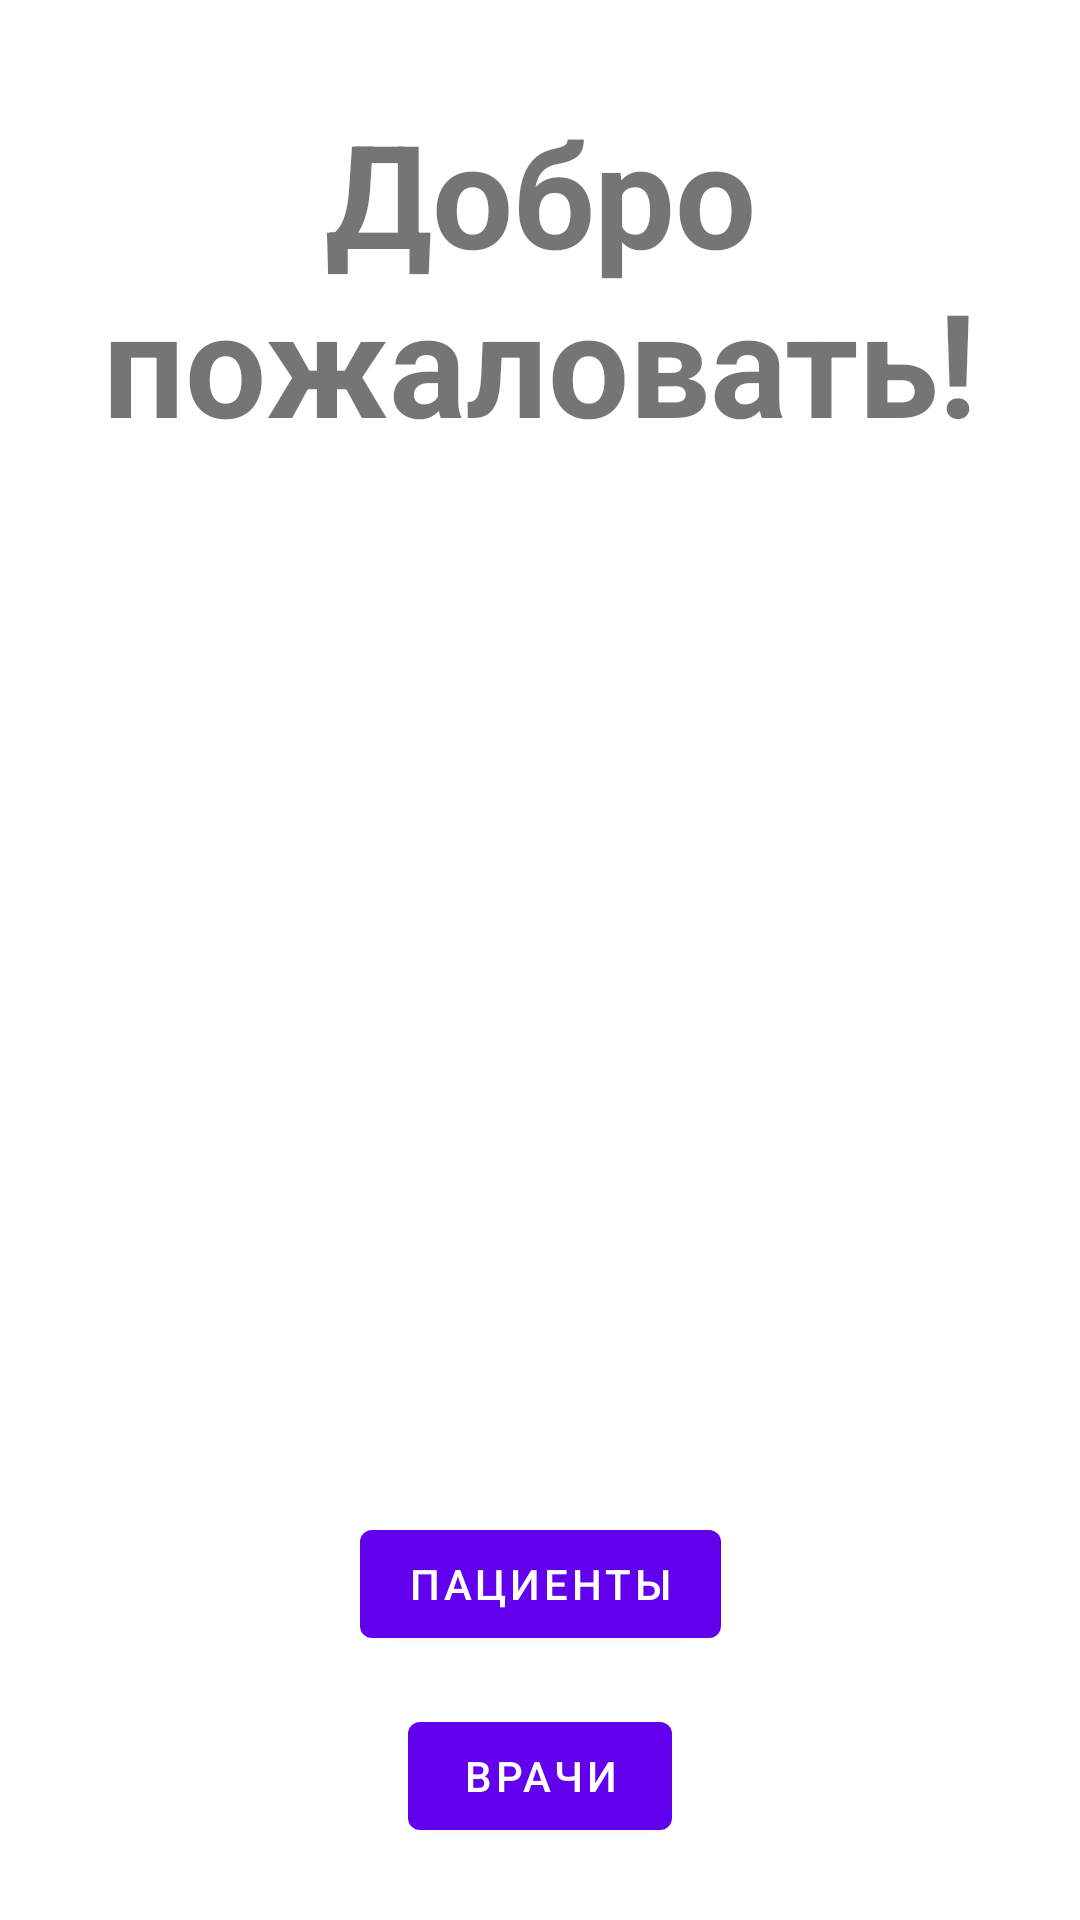

Reconstruct the res/layout file that produces this screen, plus the resources it refers to.
<!-- AndroidManifest.xml: application theme Theme.4PR_mobile -->
<!-- res/layout/fragment_first.xml -->
<?xml version="1.0" encoding="utf-8"?>
<androidx.constraintlayout.widget.ConstraintLayout xmlns:android="http://schemas.android.com/apk/res/android"
    xmlns:app="http://schemas.android.com/apk/res-auto"
    xmlns:tools="http://schemas.android.com/tools"
    android:layout_width="match_parent"
    android:layout_height="match_parent"
    tools:context=".FirstFragment">

    <Button
        android:id="@+id/to2FragBtn"
        android:layout_width="wrap_content"
        android:layout_height="wrap_content"
        android:layout_marginBottom="16dp"
        android:text="@string/second_fragment"
        app:layout_constraintBottom_toTopOf="@+id/to3FragBtn"
        app:layout_constraintEnd_toEndOf="parent"
        app:layout_constraintStart_toStartOf="parent" />

    <Button
        android:id="@+id/to3FragBtn"
        android:layout_width="wrap_content"
        android:layout_height="wrap_content"
        android:layout_marginBottom="24dp"
        android:text="@string/third_fragment"
        app:layout_constraintBottom_toBottomOf="parent"
        app:layout_constraintEnd_toEndOf="parent"
        app:layout_constraintStart_toStartOf="parent" />

    <TextView
        android:id="@+id/welcomeTextView"
        android:layout_width="wrap_content"
        android:layout_height="wrap_content"
        android:layout_marginTop="32dp"
        android:text="@string/welcome"
        android:textAlignment="center"
        android:textSize="48sp"
        android:textStyle="bold"
        app:layout_constraintEnd_toEndOf="parent"
        app:layout_constraintStart_toStartOf="parent"
        app:layout_constraintTop_toTopOf="parent" />
</androidx.constraintlayout.widget.ConstraintLayout>
<!-- resources referenced by this layout -->
<resources>
  <string name="second_fragment">Пациенты</string>
  <string name="third_fragment">Врачи</string>
  <string name="welcome">Добро пожаловать!</string>
  <style name="Theme.4PR_mobile" parent="Theme.MaterialComponents.DayNight.DarkActionBar">
          
          <item name="colorPrimary">@color/purple_500</item>
          <item name="colorPrimaryVariant">@color/purple_700</item>
          <item name="colorOnPrimary">@color/white</item>
          
          <item name="colorSecondary">@color/teal_200</item>
          <item name="colorSecondaryVariant">@color/teal_700</item>
          <item name="colorOnSecondary">@color/black</item>
          
          <item name="android:statusBarColor">?attr/colorPrimaryVariant</item>
          
      </style>
  <!-- not gathered from this repository: default colours our renderer supplied (Android Studio template values) -->
  <color name="purple_500">#FF6200EE</color>
  <color name="purple_700">#FF3700B3</color>
  <color name="teal_200">#FF03DAC5</color>
  <color name="teal_700">#FF018786</color>
  <color name="black">#FF000000</color>
  <color name="white">#FFFFFFFF</color>
</resources>
